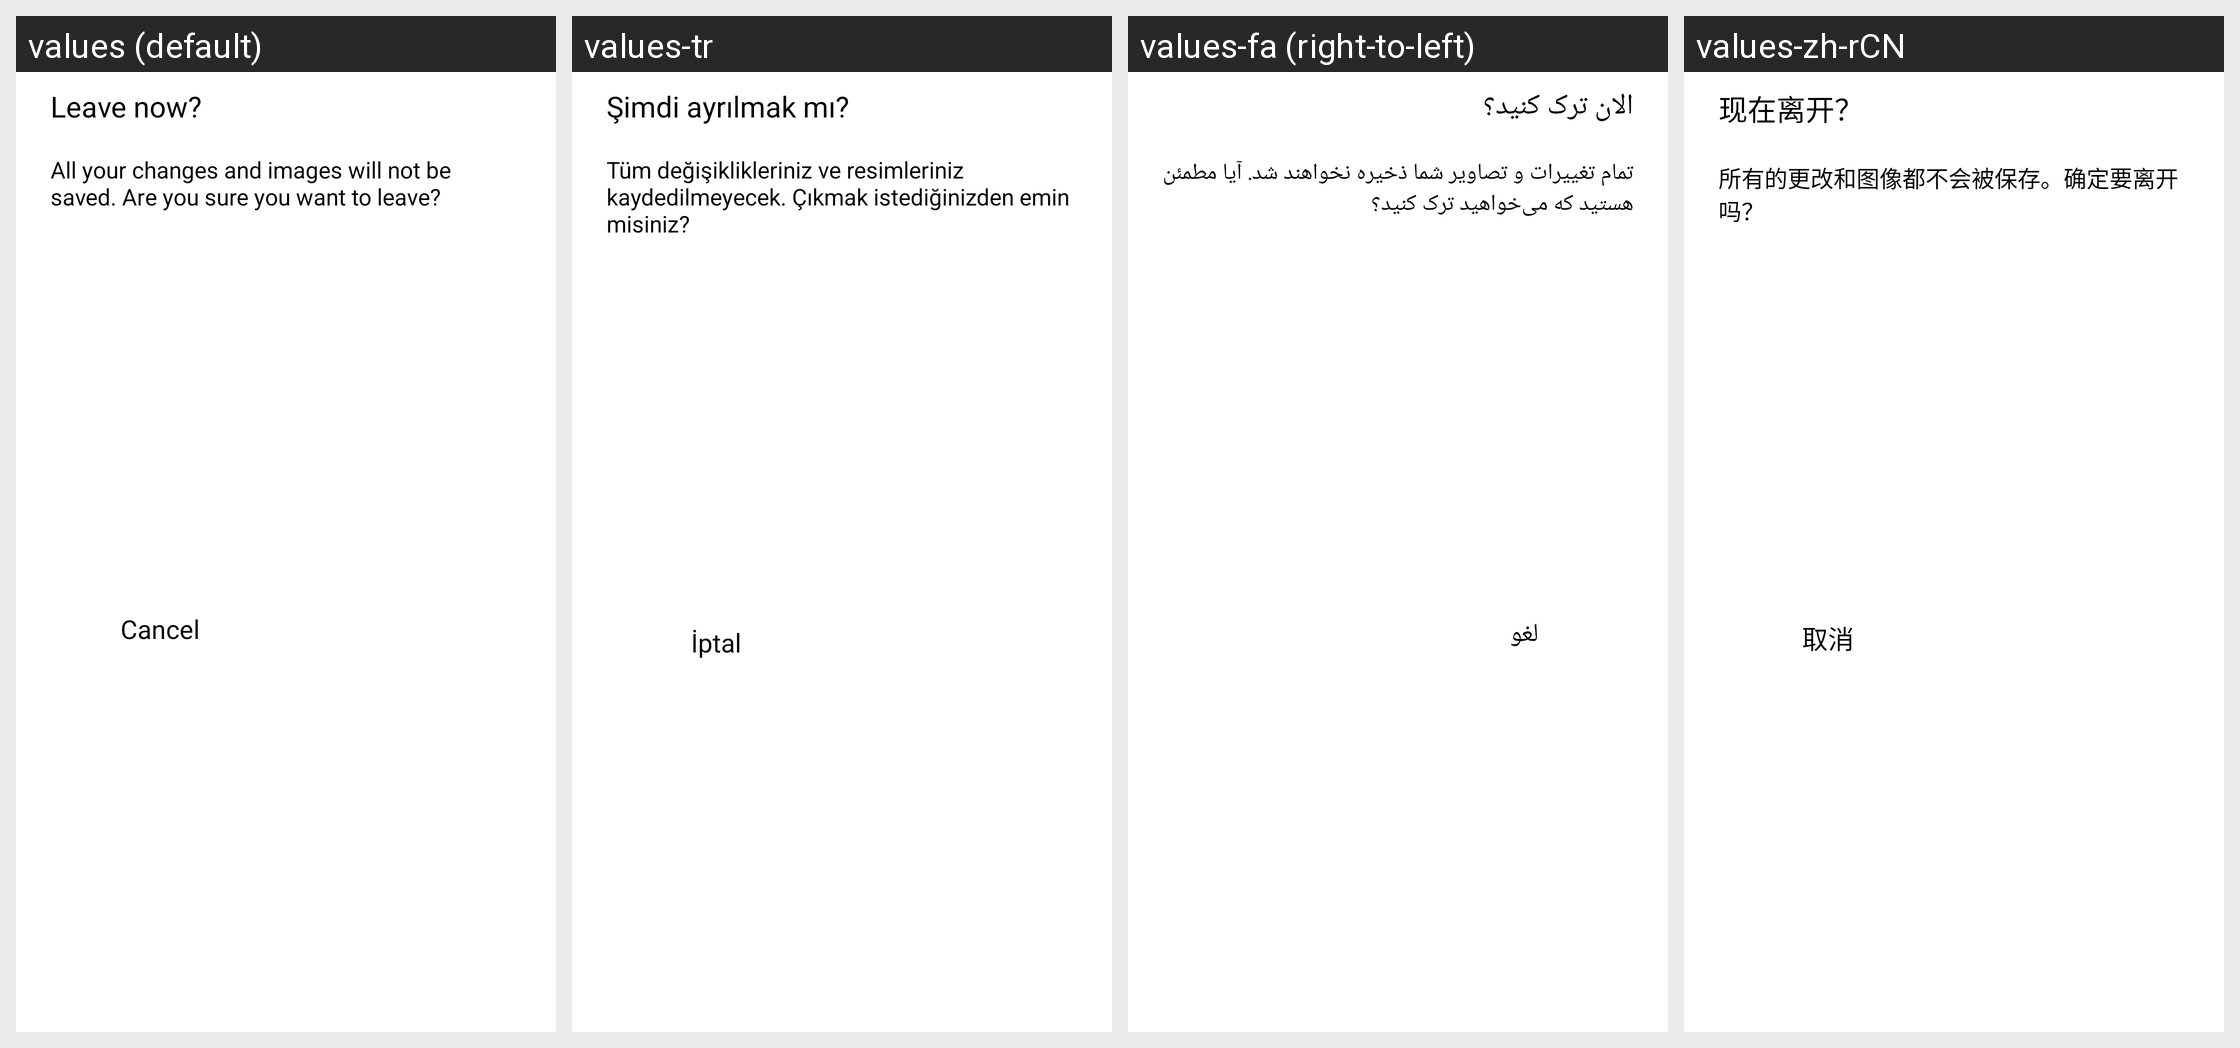

The Android screen above is rendered under several locales of the same app. Produce the string resources it draws, with the default and per-locale values.
Android screen res/layout/dialog_image_adjust_leave.xml rendered under 4 locales, left to right: values (default), values-tr, values-fa (right-to-left), values-zh-rCN. Device: Nexus 5 (rendered at 1080×1920; each locale shown at half size, 540×960, under a caption strip naming it); theme AppTheme.
Other locales in the repository, not shown: values-af, values-am, values-ar, values-as, values-az, values-be, values-bg, values-bn, values-bn-rIN, values-bs, values-ca, values-cs, values-da, values-de, values-el, values-en, values-en-rAU, values-en-rGB, values-en-rXC, values-es, values-es-rUS, values-et, values-eu, values-fi, values-fil, values-fr, values-fr-rCA, values-gl, values-gu, values-hi, values-hr, values-hu, values-hy, values-id, values-in, values-in-rID, values-is, values-it, values-iw, values-ja, values-ka, values-kk, values-km, values-kn, values-ko, values-ky, values-lo, values-lt, values-lv, values-mk, values-ml, values-mn, values-mr, values-ms, values-my, values-nb, values-ne, values-nl, values-no, values-or, values-pa, values-pl, values-pt, values-pt-rBR, values-pt-rPT, values-ro, values-ru, values-si, values-sk, values-sl, values-sq, values-sr, values-sv, values-sw, values-ta, values-ta-rIN, values-te, values-th, values-th-rTH, values-tl, values-uk, values-ur, values-uz, values-vi, values-zh, values-zh-rHK, values-zh-rTW, values-zu.
Strings drawn on this screen, with the default value and each locale's value (text and hints the layout hard-codes, and strings that could not be matched under every locale, appear in the picture but are not listed):

arg_res_0x7f1301a5
  values: Leave now?
  values-tr: Şimdi ayrılmak mı?
  values-fa: الان ترک کنید؟
  values-zh-rCN: 现在离开？

arg_res_0x7f13009f
  values: All your changes and images will not be saved. Are you sure you want to leave?
  values-tr: Tüm değişiklikleriniz ve resimleriniz kaydedilmeyecek. Çıkmak istediğinizden emin misiniz?
  values-fa: تمام تغییرات و تصاویر شما ذخیره نخواهند شد. آیا مطمئن هستید که می‌خواهید ترک کنید؟
  values-zh-rCN: 所有的更改和图像都不会被保存。确定要离开吗？

arg_res_0x7f130374
  values: Cancel
  values-tr: İptal
  values-fa: لغو
  values-zh-rCN: 取消
